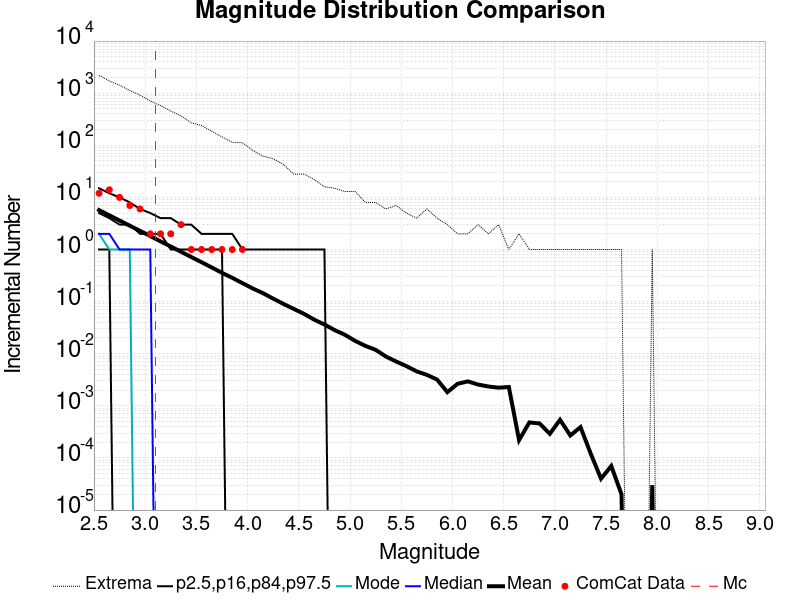

The data file committed next to this chart (first rows):
Magnitude, ComCat Data, Simulation Mean, Simulation Median, Simulation Mode, Simulation Minimum, Simulation Maximum, 2.5 %-ile, 16 %-ile, 84 %-ile, 97.5 %-ile
2.55, 12.0, 5.703, 2.0, 2.0, 0.0, 2216, 0.0, 1.0, 5.0, 15.0
2.65, 14.0, 4.528, 2.0, 1.0, 0.0, 1719, 0.0, 1.0, 4.0, 12.0
2.75, 10.0, 3.601, 1.0, 1.0, 0.0, 1421, 0.0, 0.0, 3.0, 10.0
2.85, 7.0, 2.858, 1.0, 1.0, 0.0, 1122, 0.0, 0.0, 3.0, 8.0
2.95, 6.0, 2.28, 1.0, 0.0, 0.0, 915.0, 0.0, 0.0, 2.0, 6.0
3.05, 2.0, 1.812, 1.0, 0.0, 0.0, 709.0, 0.0, 0.0, 2.0, 5.0
3.15, 2.0, 1.431, 0.0, 0.0, 0.0, 577.0, 0.0, 0.0, 2.0, 4.0
3.25, 2.0, 1.144, 0.0, 0.0, 0.0, 455.0, 0.0, 0.0, 1.0, 4.0
3.35, 3.0, 0.9041, 0.0, 0.0, 0.0, 366.0, 0.0, 0.0, 1.0, 3.0
3.45, 1.0, 0.7173, 0.0, 0.0, 0.0, 270.0, 0.0, 0.0, 1.0, 3.0
3.55, 1.0, 0.5704, 0.0, 0.0, 0.0, 239.0, 0.0, 0.0, 1.0, 2.0
3.65, 1.0, 0.4526, 0.0, 0.0, 0.0, 186.0, 0.0, 0.0, 1.0, 2.0
3.75, 1.0, 0.3565, 0.0, 0.0, 0.0, 145.0, 0.0, 0.0, 1.0, 2.0
3.85, 1.0, 0.2863, 0.0, 0.0, 0.0, 114.0, 0.0, 0.0, 0.0, 2.0
3.95, 1.0, 0.2259, 0.0, 0.0, 0.0, 112.0, 0.0, 0.0, 0.0, 1.0
4.05, 0.0, 0.1789, 0.0, 0.0, 0.0, 80.0, 0.0, 0.0, 0.0, 1.0
4.15, 0.0, 0.1452, 0.0, 0.0, 0.0, 62.0, 0.0, 0.0, 0.0, 1.0
4.25, 0.0, 0.114, 0.0, 0.0, 0.0, 55.0, 0.0, 0.0, 0.0, 1.0
4.35, 0.0, 0.09027, 0.0, 0.0, 0.0, 43.0, 0.0, 0.0, 0.0, 1.0
4.45, 0.0, 0.07257, 0.0, 0.0, 0.0, 28.0, 0.0, 0.0, 0.0, 1.0
4.55, 0.0, 0.05832, 0.0, 0.0, 0.0, 28.0, 0.0, 0.0, 0.0, 1.0
4.65, 0.0, 0.04505, 0.0, 0.0, 0.0, 22.0, 0.0, 0.0, 0.0, 1.0
4.75, 0.0, 0.03637, 0.0, 0.0, 0.0, 16.0, 0.0, 0.0, 0.0, 1.0
4.85, 0.0, 0.02839, 0.0, 0.0, 0.0, 15.0, 0.0, 0.0, 0.0, 0.0
4.95, 0.0, 0.02308, 0.0, 0.0, 0.0, 13.0, 0.0, 0.0, 0.0, 0.0
5.05, 0.0, 0.01762, 0.0, 0.0, 0.0, 13.0, 0.0, 0.0, 0.0, 0.0
5.15, 0.0, 0.01413, 0.0, 0.0, 0.0, 8.0, 0.0, 0.0, 0.0, 0.0
5.25, 0.0, 0.01188, 0.0, 0.0, 0.0, 8.0, 0.0, 0.0, 0.0, 0.0
5.35, 0.0, 0.00884, 0.0, 0.0, 0.0, 6.0, 0.0, 0.0, 0.0, 0.0
5.45, 0.0, 0.00709, 0.0, 0.0, 0.0, 7.0, 0.0, 0.0, 0.0, 0.0
5.55, 0.0, 0.00579, 0.0, 0.0, 0.0, 5.0, 0.0, 0.0, 0.0, 0.0
5.65, 0.0, 0.00459, 0.0, 0.0, 0.0, 4.0, 0.0, 0.0, 0.0, 0.0
5.75, 0.0, 0.00393, 0.0, 0.0, 0.0, 6.0, 0.0, 0.0, 0.0, 0.0
5.85, 0.0, 0.00319, 0.0, 0.0, 0.0, 4.0, 0.0, 0.0, 0.0, 0.0
5.95, 0.0, 0.00183, 0.0, 0.0, 0.0, 3.0, 0.0, 0.0, 0.0, 0.0
6.05, 0.0, 0.00265, 0.0, 0.0, 0.0, 2.0, 0.0, 0.0, 0.0, 0.0
6.15, 0.0, 0.00295, 0.0, 0.0, 0.0, 2.0, 0.0, 0.0, 0.0, 0.0
6.25, 0.0, 0.00256, 0.0, 0.0, 0.0, 3.0, 0.0, 0.0, 0.0, 0.0
6.35, 0.0, 0.00235, 0.0, 0.0, 0.0, 2.0, 0.0, 0.0, 0.0, 0.0
6.45, 0.0, 0.00223, 0.0, 0.0, 0.0, 3.0, 0.0, 0.0, 0.0, 0.0
6.55, 0.0, 0.0023, 0.0, 0.0, 0.0, 1.0, 0.0, 0.0, 0.0, 0.0
6.65, 0.0, 2.2E-4, 0.0, 0.0, 0.0, 2.0, 0.0, 0.0, 0.0, 0.0
6.75, 0.0, 4.8E-4, 0.0, 0.0, 0.0, 1.0, 0.0, 0.0, 0.0, 0.0
6.85, 0.0, 4.6E-4, 0.0, 0.0, 0.0, 1.0, 0.0, 0.0, 0.0, 0.0
6.95, 0.0, 2.9E-4, 0.0, 0.0, 0.0, 1.0, 0.0, 0.0, 0.0, 0.0
7.05, 0.0, 5.4E-4, 0.0, 0.0, 0.0, 1.0, 0.0, 0.0, 0.0, 0.0
7.15, 0.0, 2.7E-4, 0.0, 0.0, 0.0, 1.0, 0.0, 0.0, 0.0, 0.0
7.25, 0.0, 3.9E-4, 0.0, 0.0, 0.0, 1.0, 0.0, 0.0, 0.0, 0.0
7.35, 0.0, 1.2E-4, 0.0, 0.0, 0.0, 1.0, 0.0, 0.0, 0.0, 0.0
7.45, 0.0, 4.0E-5, 0.0, 0.0, 0.0, 1.0, 0.0, 0.0, 0.0, 0.0
7.55, 0.0, 7.0E-5, 0.0, 0.0, 0.0, 1.0, 0.0, 0.0, 0.0, 0.0
7.65, 0.0, 2.0E-5, 0.0, 0.0, 0.0, 1.0, 0.0, 0.0, 0.0, 0.0
7.75, 0.0, 0.0, 0.0, 0.0, 0.0, 0.0, 0.0, 0.0, 0.0, 0.0
7.85, 0.0, 0.0, 0.0, 0.0, 0.0, 0.0, 0.0, 0.0, 0.0, 0.0
7.95, 0.0, 3.0E-5, 0.0, 0.0, 0.0, 1.0, 0.0, 0.0, 0.0, 0.0
8.05, 0.0, 0.0, 0.0, 0.0, 0.0, 0.0, 0.0, 0.0, 0.0, 0.0
8.15, 0.0, 0.0, 0.0, 0.0, 0.0, 0.0, 0.0, 0.0, 0.0, 0.0
8.25, 0.0, 0.0, 0.0, 0.0, 0.0, 0.0, 0.0, 0.0, 0.0, 0.0
8.35, 0.0, 0.0, 0.0, 0.0, 0.0, 0.0, 0.0, 0.0, 0.0, 0.0
8.45, 0.0, 0.0, 0.0, 0.0, 0.0, 0.0, 0.0, 0.0, 0.0, 0.0
... 6 more rows
